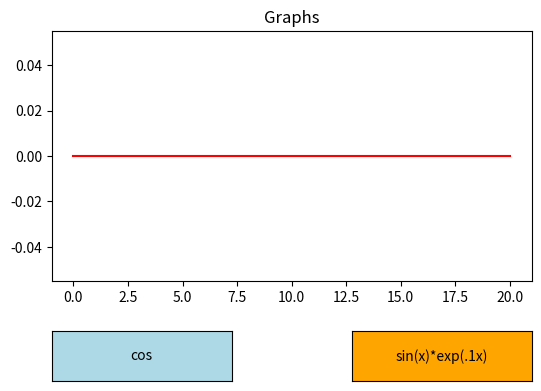

The script that saved this image:
import numpy as np
import matplotlib.pyplot as plt
from matplotlib.pyplot import figure
from matplotlib.widgets import Button

x = np.linspace(0,20, 100)
y = x * 0

fig = figure(figsize=(6,5))
ax1 = fig.add_axes((0.1,0.3,0.8,0.5))
ax1.title.set_text('Graphs')

line, = plt.plot(x, y, color='red')

def plot1(event):
    line.set_ydata(np.cos(x))
    ax1.set_ylim(-1, 1)
    plt.draw()

axButn1 = plt.axes((0.1, 0.1, 0.3, 0.1))
btn1 = Button(    axButn1, label="cos", color='lightblue', hovercolor='tomato')
btn1.on_clicked(plot1)

def plot2(event):
    line.set_ydata(np.sin(x)*np.exp(-x*.1))
    ax1.set_ylim(-1, 1)
    plt.draw()

axButn2 = plt.axes((0.6, 0.1, 0.3, 0.1))
btn2 = Button( axButn2, label="sin(x)*exp(.1x)", color='orange', hovercolor='tomato')
btn2.on_clicked(plot2)

plt.show()